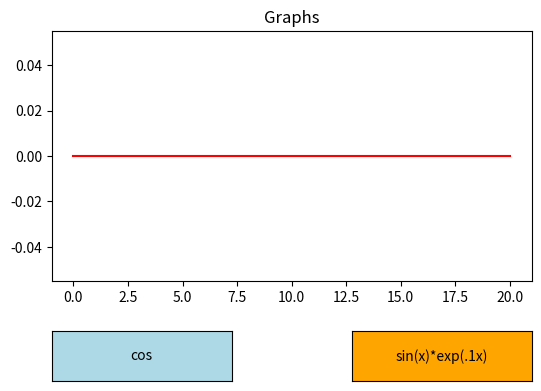

The script that saved this image:
import numpy as np
import matplotlib.pyplot as plt
from matplotlib.pyplot import figure
from matplotlib.widgets import Button

x = np.linspace(0,20, 100)
y = x * 0

fig = figure(figsize=(6,5))
ax1 = fig.add_axes((0.1,0.3,0.8,0.5))
ax1.title.set_text('Graphs')

line, = plt.plot(x, y, color='red')

def plot1(event):
    line.set_ydata(np.cos(x))
    ax1.set_ylim(-1, 1)
    plt.draw()

axButn1 = plt.axes((0.1, 0.1, 0.3, 0.1))
btn1 = Button(    axButn1, label="cos", color='lightblue', hovercolor='tomato')
btn1.on_clicked(plot1)

def plot2(event):
    line.set_ydata(np.sin(x)*np.exp(-x*.1))
    ax1.set_ylim(-1, 1)
    plt.draw()

axButn2 = plt.axes((0.6, 0.1, 0.3, 0.1))
btn2 = Button( axButn2, label="sin(x)*exp(.1x)", color='orange', hovercolor='tomato')
btn2.on_clicked(plot2)

plt.show()